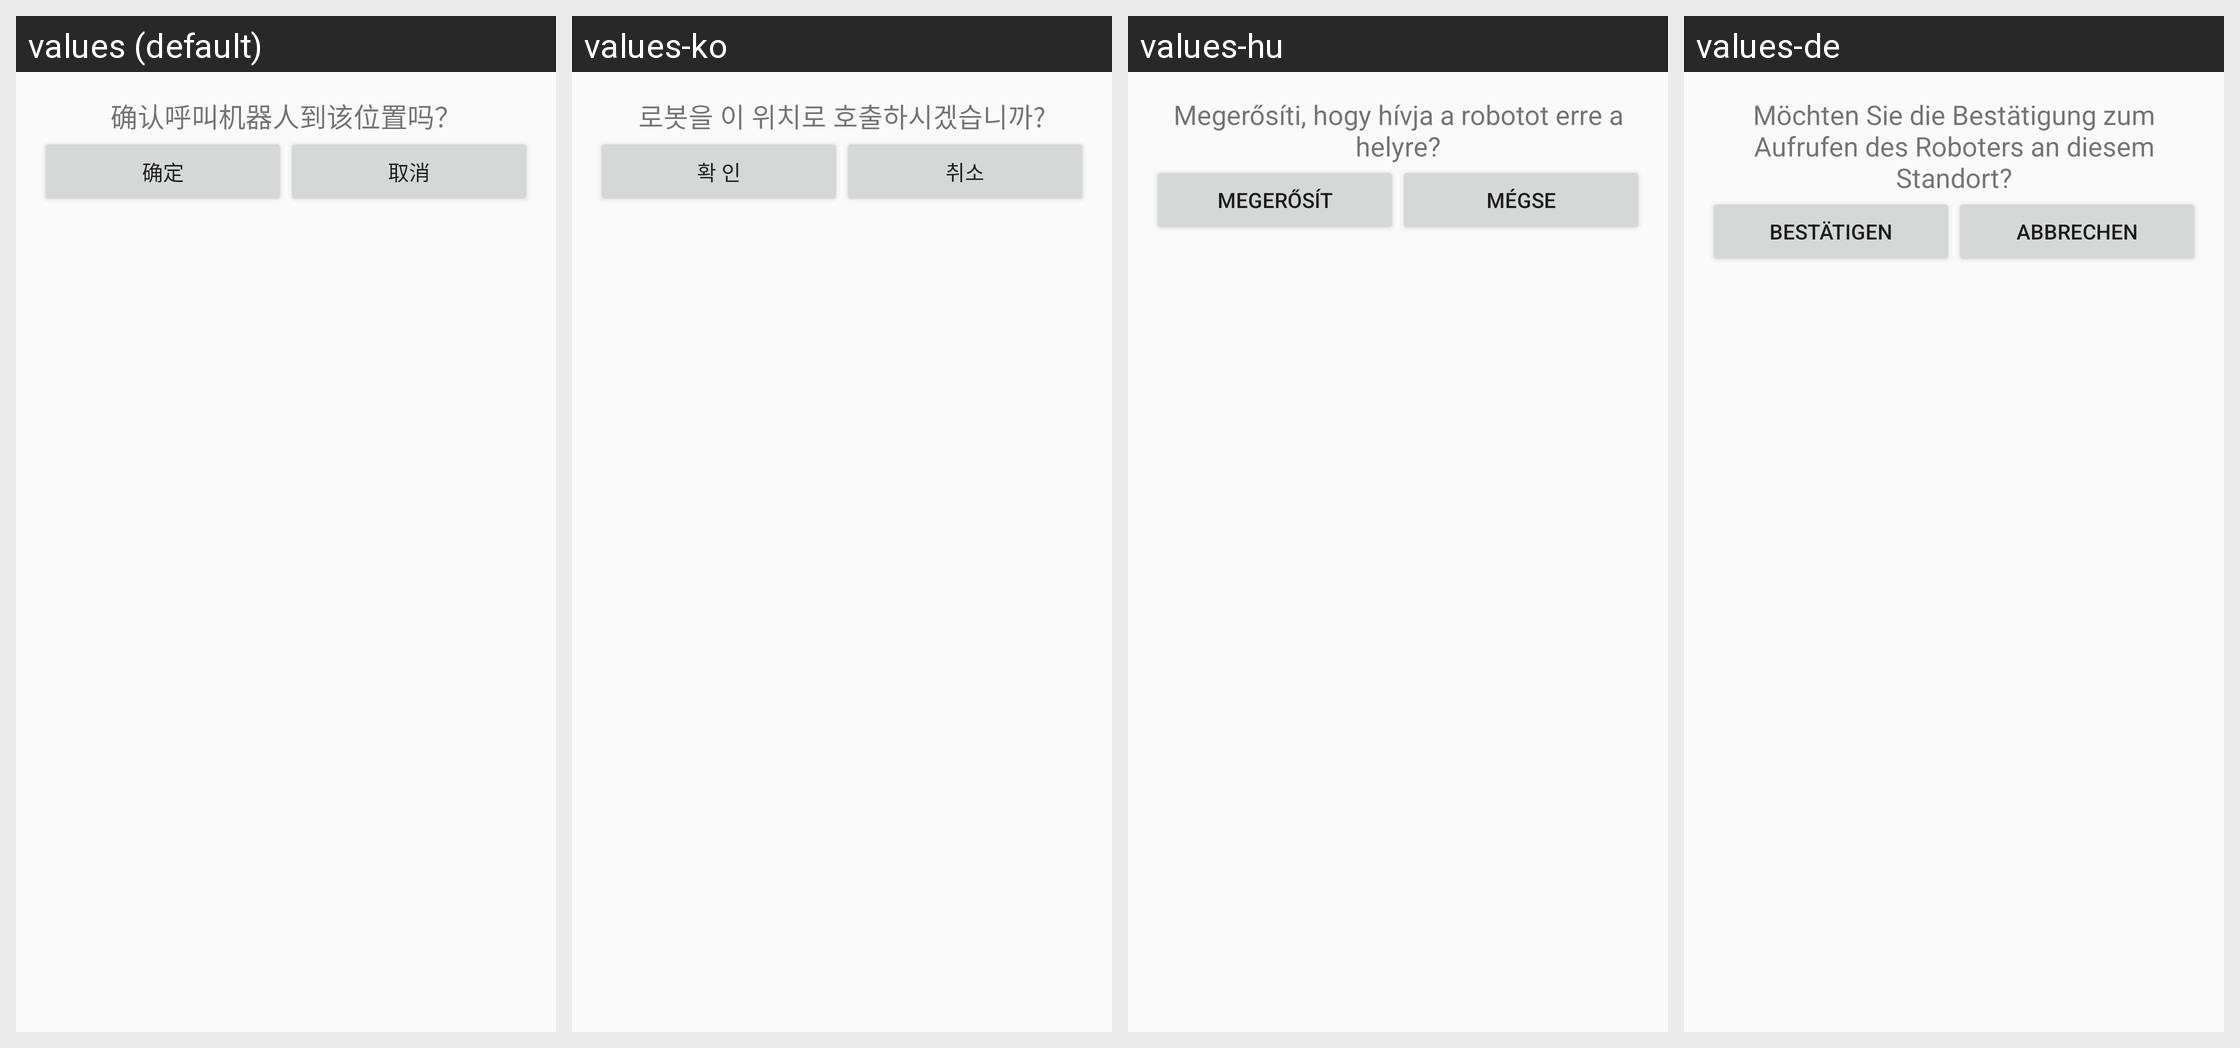

The Android screen above is rendered under several locales of the same app. Produce the string resources it draws, with the default and per-locale values.
Android screen res/layout/call_dialog_layout.xml rendered under 4 locales, left to right: values (default), values-ko, values-hu, values-de. Device: Nexus 5 (rendered at 1080×1920; each locale shown at half size, 540×960, under a caption strip naming it); theme Theme.Demo.
Other locales in the repository, not shown: values-ar, values-en, values-es, values-fr, values-ja, values-nl, values-ru, values-th, values-vi, values-zh-rHK, values-zh-rTW.
Strings drawn on this screen, with the default value and each locale's value (text and hints the layout hard-codes, and strings that could not be matched under every locale, appear in the picture but are not listed):

confirm_call_point
  values: 确认呼叫机器人到该位置吗？
  values-ko: 로봇을 이 위치로 호출하시겠습니까?
  values-hu: Megerősíti, hogy hívja a robotot erre a helyre?
  values-de: Möchten Sie die Bestätigung zum Aufrufen des Roboters an diesem Standort?

confirm
  values: 确定
  values-ko: 확 인
  values-hu: Megerősít
  values-de: Bestätigen

cancel
  values: 取消
  values-ko: 취소
  values-hu: Mégse
  values-de: Abbrechen
